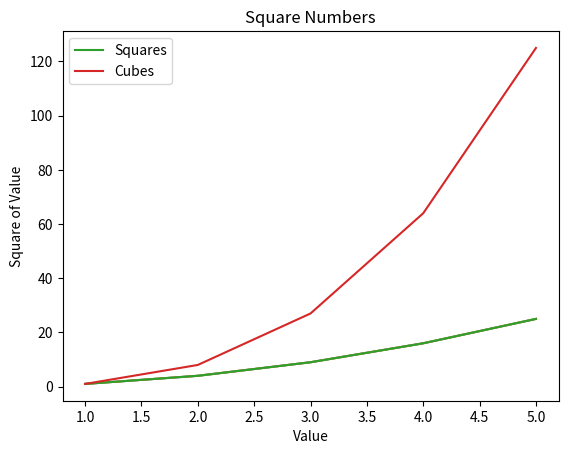

The matplotlib source for this figure:
import matplotlib.pyplot as plt
import seaborn as sns

x = [1, 2, 3, 4, 5]
y = [1, 4, 9, 16, 25]
plt.plot(x, y)
plt.show()

plt.plot(x, y)
plt.title("Square Numbers")
plt.xlabel("Value")
plt.ylabel("Square of Value")
plt.show()

y2 = [1, 8, 27, 64, 125]
plt.plot(x, y, label="Squares")
plt.plot(x, y2, label="Cubes")
plt.legend()  # To show the legend
plt.show()